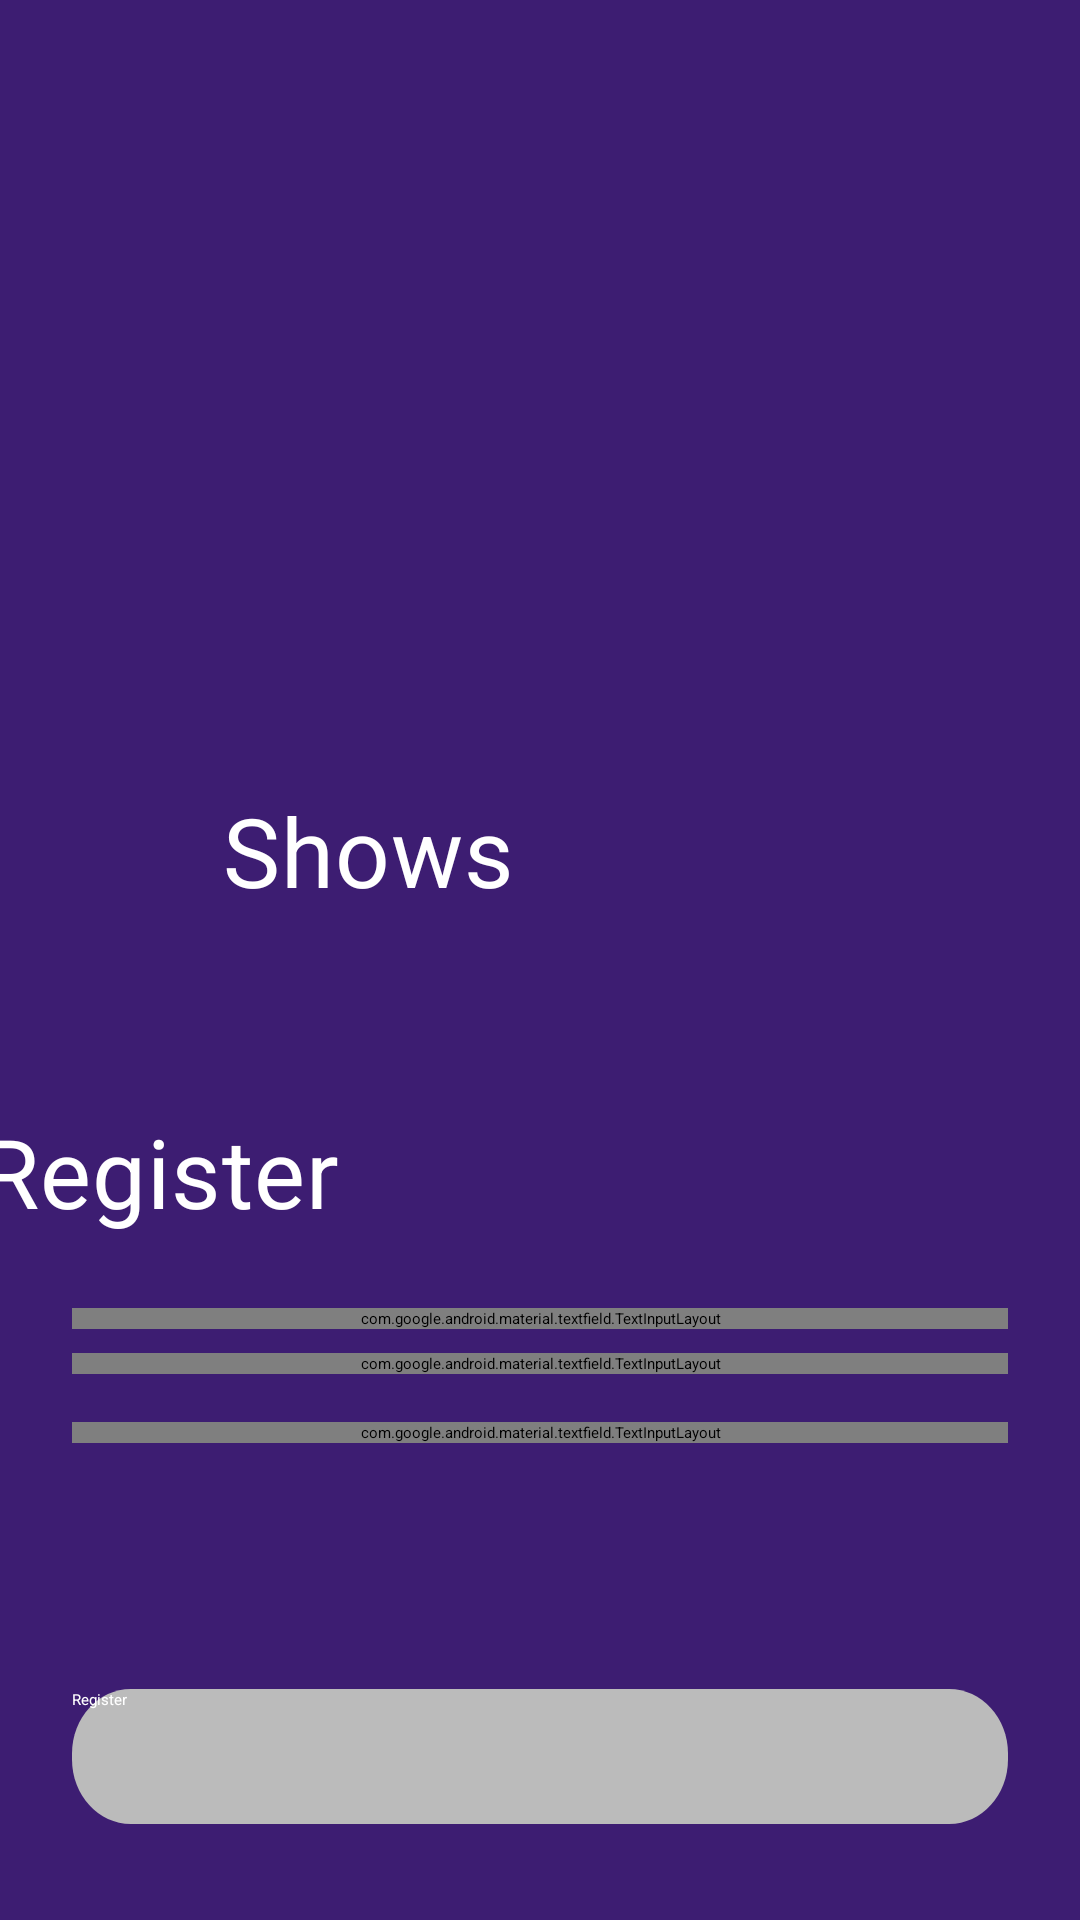

Write the Android layout XML for this screen, with the resource values it uses.
<!-- AndroidManifest.xml: application theme Theme.AppSplash -->
<!-- res/layout/fragment_register.xml -->
<?xml version="1.0" encoding="utf-8"?>
<androidx.constraintlayout.widget.ConstraintLayout
    xmlns:android="http://schemas.android.com/apk/res/android"
    xmlns:app="http://schemas.android.com/apk/res-auto"
    xmlns:tools="http://schemas.android.com/tools"
    android:layout_width="match_parent"
    android:layout_height="match_parent"
    android:background="@color/purple"
    >

    <ImageView
        android:layout_width="wrap_content"
        android:layout_height="wrap_content"
        android:contentDescription="@string/visual_design_element_description"
        android:src="@drawable/top_left_illustration"
        app:layout_constraintStart_toStartOf="parent"
        app:layout_constraintTop_toTopOf="parent"
        />

    <ImageView
        android:layout_width="wrap_content"
        android:layout_height="wrap_content"
        android:contentDescription="@string/visual_design_element_description"
        android:src="@drawable/top_right_illustration"
        app:layout_constraintEnd_toEndOf="parent"
        app:layout_constraintTop_toTopOf="parent"
        />

    <TextView
        android:id="@+id/appTitle"
        android:layout_width="wrap_content"
        android:layout_height="wrap_content"
        android:layout_marginTop="180dp"
        android:layout_marginStart="56dp"
        android:layout_marginEnd="170dp"
        android:text="@string/app_name"
        android:textAppearance="@style/title"
        android:lineSpacingExtra="1sp"
        android:drawablePadding="19dp"
        app:drawableStartCompat="@drawable/triangle"
        app:layout_constraintBottom_toTopOf="@id/registerText"
        app:layout_constraintEnd_toEndOf="parent"
        app:layout_constraintStart_toStartOf="parent"
        app:layout_constraintTop_toTopOf="parent"
        app:layout_constraintVertical_chainStyle="packed"/>

    <TextView
        android:id="@+id/registerText"
        android:layout_width="wrap_content"
        android:layout_height="wrap_content"
        android:layout_marginTop="64dp"
        android:layout_marginStart="24dp"
        android:layout_marginEnd="278dp"
        android:text="@string/register"
        android:textAppearance="@style/title"
        android:lineSpacingExtra="1sp"
        android:gravity="top"
        app:layout_constraintBottom_toTopOf="@id/emailInput"
        app:layout_constraintEnd_toEndOf="parent"
        app:layout_constraintStart_toStartOf="parent"
        app:layout_constraintTop_toBottomOf="@id/appTitle"
        />


    <com.google.android.material.textfield.TextInputLayout
        android:id="@+id/emailInput"
        style="@style/Widget.MaterialComponents.TextInputLayout.OutlinedBox"
        android:layout_width="match_parent"
        android:layout_height="wrap_content"
        android:layout_marginTop="24dp"
        android:layout_marginHorizontal="24dp"
        android:hint="@string/email_hint"
        app:boxStrokeColor="@color/white"
        app:counterTextAppearance="@style/input_text"
        app:errorEnabled="true"
        app:layout_constraintBottom_toTopOf="@id/passwordInput"
        app:layout_constraintEnd_toEndOf="parent"
        app:layout_constraintStart_toStartOf="parent"
        app:layout_constraintTop_toBottomOf="@id/registerText"
        >

        <com.google.android.material.textfield.TextInputEditText
            android:id="@+id/emailInputField"
            android:layout_width="match_parent"
            android:layout_height="wrap_content"
            android:textAppearance="@style/input_text"
            tools:ignore="VisualLintTextFieldSize"/>

    </com.google.android.material.textfield.TextInputLayout>

    <com.google.android.material.textfield.TextInputLayout
        android:id="@+id/passwordInput"
        style="@style/Widget.MaterialComponents.TextInputLayout.OutlinedBox"
        android:layout_width="match_parent"
        android:layout_height="wrap_content"
        android:layout_marginTop="8dp"
        android:layout_marginHorizontal="24dp"
        android:hint="@string/password_hint"
        app:boxStrokeColor="@color/white"
        app:counterTextAppearance="@style/input_text"
        app:endIconMode="password_toggle"
        app:layout_constraintEnd_toEndOf="parent"
        app:layout_constraintStart_toStartOf="parent"
        app:layout_constraintTop_toBottomOf="@id/emailInput"
        app:layout_constraintBottom_toTopOf="@id/ConfirmPasswordInput"
        >

        <com.google.android.material.textfield.TextInputEditText
            android:id="@+id/passwordInputField"
            android:layout_width="match_parent"
            android:layout_height="wrap_content"
            android:textAppearance="@style/input_text"
            tools:ignore="VisualLintTextFieldSize"/>

    </com.google.android.material.textfield.TextInputLayout>

    <com.google.android.material.textfield.TextInputLayout
        android:id="@+id/ConfirmPasswordInput"
        style="@style/Widget.MaterialComponents.TextInputLayout.OutlinedBox"
        android:layout_width="match_parent"
        android:layout_height="wrap_content"
        android:layout_marginTop="16dp"
        android:layout_marginHorizontal="24dp"
        android:hint="@string/confirm_password_hint"
        app:boxStrokeColor="@color/white"
        app:counterTextAppearance="@style/input_text"
        app:endIconMode="password_toggle"
        app:layout_constraintBottom_toTopOf="@id/registerButton"
        app:layout_constraintEnd_toEndOf="parent"
        app:layout_constraintStart_toStartOf="parent"
        app:layout_constraintTop_toBottomOf="@id/passwordInput"

        >

        <com.google.android.material.textfield.TextInputEditText
            android:id="@+id/confirmPasswordInputField"
            android:layout_width="match_parent"
            android:layout_height="wrap_content"
            android:textAppearance="@style/input_text"
            tools:ignore="VisualLintTextFieldSize"/>


    </com.google.android.material.textfield.TextInputLayout>


    <Button
        android:id="@+id/registerButton"
        android:layout_width="0dp"
        android:layout_height="wrap_content"
        android:layout_marginBottom="32dp"
        android:layout_marginHorizontal="24dp"
        android:background="@drawable/button_shape"
        android:enabled="false"
        android:text="@string/register"
        android:textColor="@color/white"
        android:contentDescription="@string/register"
        app:layout_constraintBottom_toBottomOf="parent"
        app:layout_constraintEnd_toEndOf="parent"
        app:layout_constraintStart_toStartOf="parent"
        tools:ignore="DuplicateSpeakableTextCheck,VisualLintButtonSize"/>

</androidx.constraintlayout.widget.ConstraintLayout>
<!-- resources referenced by this layout -->
<resources>
  <color name="purple">#3D1D72</color>
  <color name="white">#FFFFFFFF</color>
  <!-- drawable button_shape (drawable) -->
  <?xml version="1.0" encoding="utf-8"?>
  <vector
      xmlns:android="http://schemas.android.com/apk/res/android"
      xmlns:aapt="http://schemas.android.com/aapt"
      android:width="342dp"
      android:height="45dp"
      android:viewportWidth="342"
      android:viewportHeight="45"
      >
      <group>
          <clip-path
              android:pathData="M21.5 0H320.5C332.374 0 342 9.62588 342 21.5V23.5C342 35.3741 332.374 45 320.5 45H21.5C9.62588 45 0 35.3741 0 23.5V21.5C0 9.62588 9.62588 0 21.5 0Z"
              />
          <path
              android:pathData="M0 0V45H342V0"
              android:fillColor="#BBBBBB"
              />
      </group>
  </vector>
  <!-- drawable triangle (drawable) -->
  <vector xmlns:android="http://schemas.android.com/apk/res/android"
      android:width="35dp"
      android:height="39dp"
      android:viewportWidth="35"
      android:viewportHeight="39">
    <group
      android:scaleX="0.5"
      android:scaleY="0.5"
        android:pivotX="17"
        android:pivotY="19"
      >
    <path
        android:pathData="M30.622,26.225L11.91,37.561C8.376,39.417 3.614,37.974 1.275,34.5C0.443,33.288 0,31.92 0,30.56L0,8.193C0,4.366 3.436,0.887 7.674,0.423C9.181,0.257 10.654,0.522 11.91,1.193L30.622,12.528C34.157,14.953 35.125,20.145 32.786,23.96C32.217,24.874 31.481,25.644 30.622,26.225Z"
        android:fillColor="#ffffff"
        android:fillType="evenOdd"/>
    </group>
  </vector>
  <string name="app_name">Shows</string>
  <string name="confirm_password_hint">Confirm Password</string>
  <string name="email_hint">Email</string>
  <string name="password_hint">Password</string>
  <string name="register">Register</string>
  <string name="visual_design_element_description">Visual design element</string>
  <style name="input_text">
          <item name="android:textSize">@dimen/medium_text_size</item>
          <item name="android:letterSpacing">0.01</item>
          <item name="android:textColor">#FFFFFF</item>
      </style>
  <style name="title">
          <item name="android:textSize">@dimen/large_text_size</item>
          <item name="android:letterSpacing">0.01</item>
          <item name="android:textColor">#FFFFFF</item>
      </style>
  <dimen name="medium_text_size">16sp</dimen>
  <dimen name="large_text_size">32sp</dimen>
</resources>
